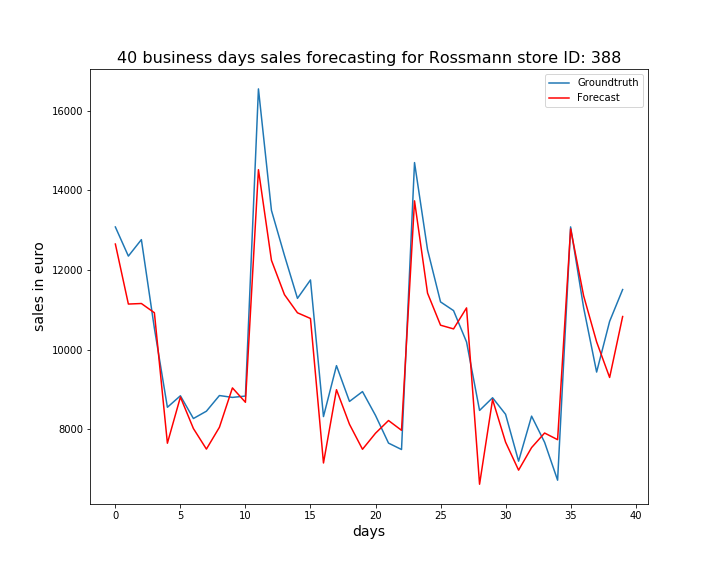

Source data for this figure (header and first rows):
, ActualSales, Sales
0, 13077, 12648
1, 12346, 11142
2, 12759, 11156
3, 10534, 10924
4, 8551, 7649
5, 8840, 8807
6, 8269, 8018
7, 8453, 7502
8, 8846, 8050
9, 8799, 9038
10, 8833, 8677
11, 16543, 14515
12, 13493, 12240
13, 12362, 11378
14, 11285, 10923
15, 11747, 10780
16, 8318, 7153
17, 9596, 8992
18, 8698, 8124
19, 8945, 7497
20, 8347, 7900
21, 7652, 8219
22, 7491, 7973
23, 14693, 13733
24, 12506, 11417
25, 11196, 10612
26, 10978, 10519
27, 10190, 11046
28, 8472, 6620
29, 8790, 8746
30, 8375, 7676
31, 7198, 6974
32, 8329, 7539
33, 7672, 7905
34, 6721, 7738
35, 13079, 13030
36, 11052, 11351
37, 9435, 10192
38, 10708, 9299
39, 11506, 10829
